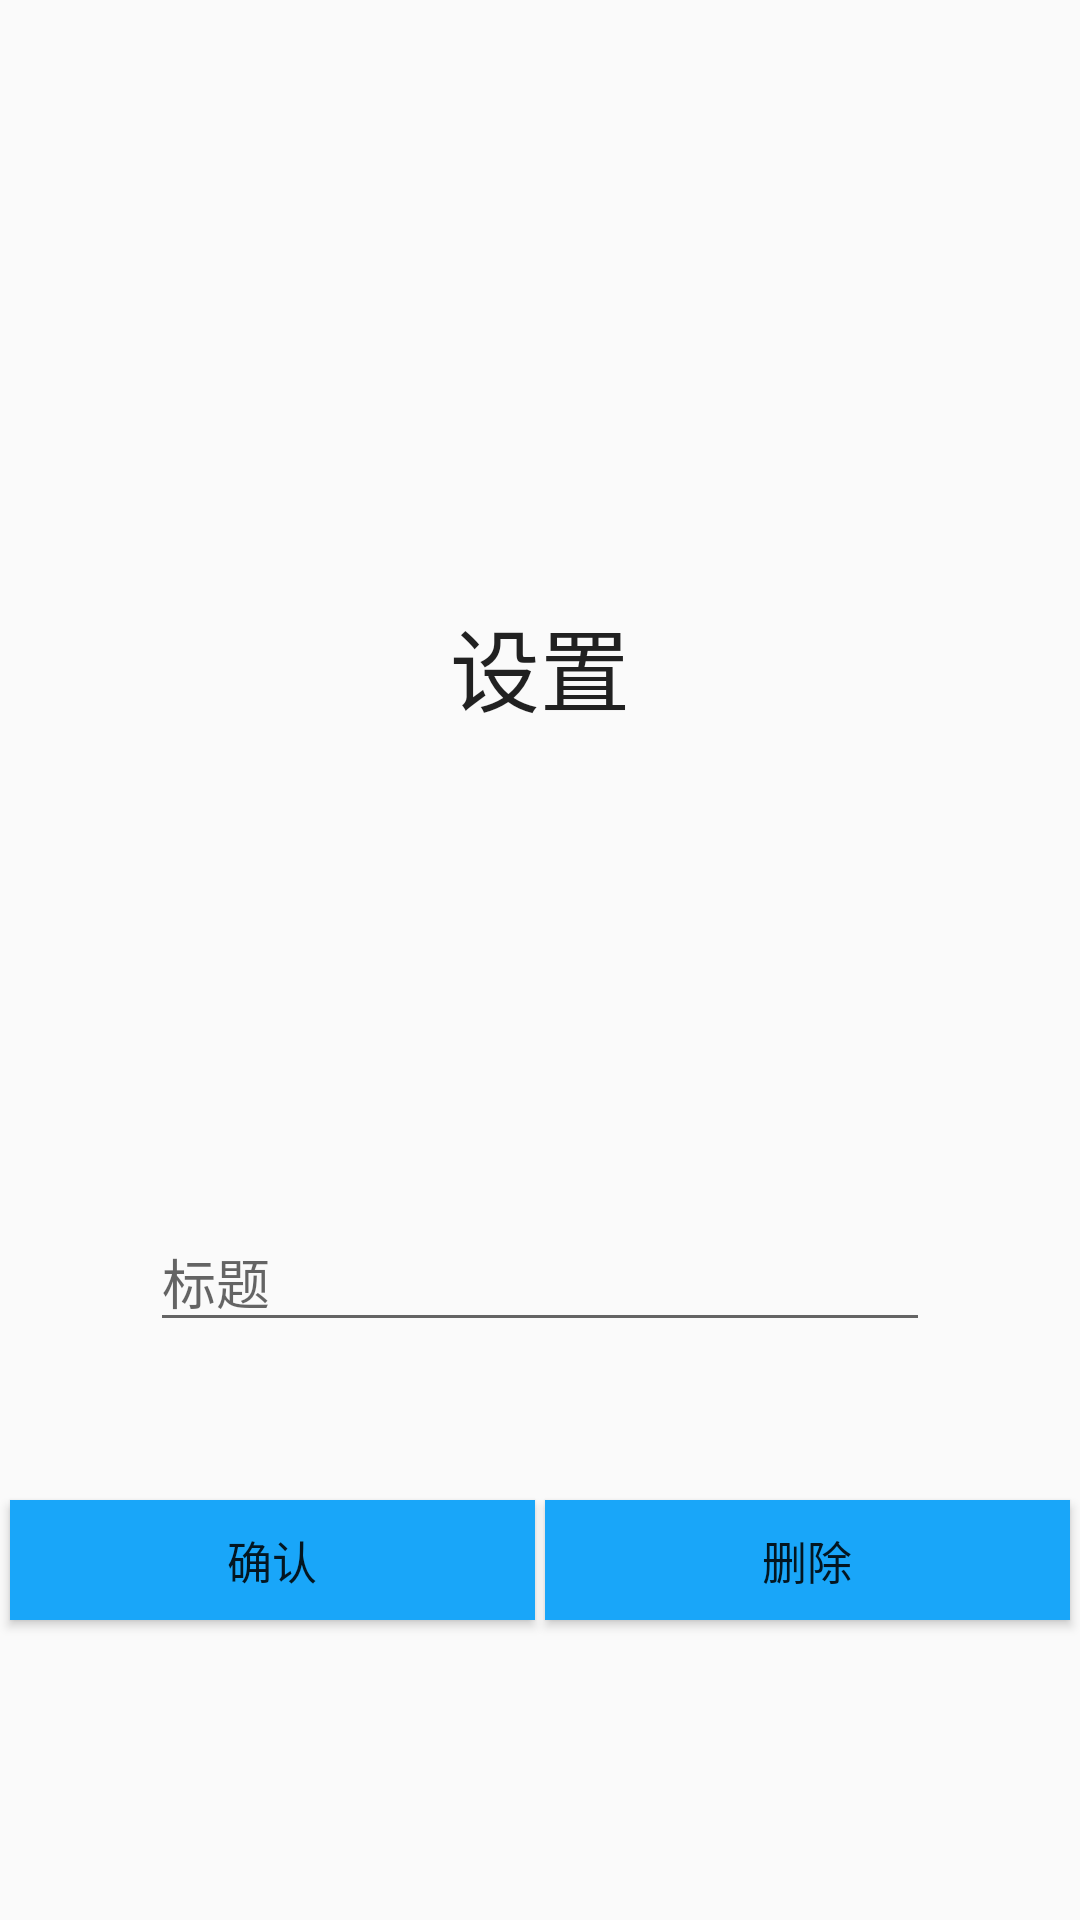

Here is an Android app screen rendered from its layout file. Give the layout XML and the strings, colors and styles it references.
<!-- AndroidManifest.xml: application theme Theme.AppCompat.Light.NoActionBar -->
<!-- res/layout/fragment_setting_record.xml -->
<?xml version="1.0" encoding="utf-8"?>
<androidx.constraintlayout.widget.ConstraintLayout xmlns:android="http://schemas.android.com/apk/res/android"
    android:layout_width="match_parent"
    android:layout_height="match_parent"
    xmlns:app="http://schemas.android.com/apk/res-auto">

    <TextView
        android:id="@+id/tv_title"
        android:layout_width="match_parent"
        android:layout_height="wrap_content"
        style="@style/theme_app"
        android:text="@string/setting_record"
        android:gravity="center"
        app:layout_constraintStart_toStartOf="parent"
        app:layout_constraintEnd_toEndOf="parent"
        app:layout_constraintTop_toTopOf="parent"
        android:layout_marginTop="200dp"/>

    <TextView
        android:id="@+id/tv_time"
        android:layout_width="match_parent"
        android:layout_height="wrap_content"
        android:textSize="30sp"
        android:gravity="center"
        app:layout_constraintStart_toStartOf="parent"
        app:layout_constraintEnd_toEndOf="parent"
        app:layout_constraintTop_toBottomOf="@id/tv_title"
        android:layout_marginTop="20dp"/>

    <EditText
        android:id="@+id/et_recordName"
        android:layout_width="match_parent"
        android:layout_height="wrap_content"
        android:hint="@string/title_record"
        app:layout_constraintStart_toStartOf="parent"
        app:layout_constraintEnd_toEndOf="parent"
        app:layout_constraintTop_toBottomOf="@id/tv_time"
        android:layout_marginTop="100dp"
        android:layout_marginStart="50dp"
        android:layout_marginEnd="50dp"/>

    <Button
        android:id="@+id/btn_account_new"
        style="@style/Button"
        android:text="@string/btn_yes"
        app:layout_constraintStart_toStartOf="parent"
        app:layout_constraintEnd_toStartOf="@id/btn_no"
        app:layout_constraintBottom_toBottomOf="parent"
        android:layout_marginBottom="100dp"/>

    <Button
        android:id="@+id/btn_no"
        style="@style/Button"
        android:text="@string/delete"
        app:layout_constraintStart_toEndOf="@id/btn_account_new"
        app:layout_constraintEnd_toEndOf="parent"
        app:layout_constraintBottom_toBottomOf="parent"
        android:layout_marginBottom="100dp"/>

</androidx.constraintlayout.widget.ConstraintLayout>
<!-- resources referenced by this layout -->
<resources>
  <string name="btn_yes">确认</string>
  <string name="delete">删除</string>
  <string name="setting_record">设置</string>
  <string name="title_record">标题</string>
  <style name="Button" parent="Widget.AppCompat.Button">
          <item name="android:layout_width">175dp</item>
          <item name="android:layout_height">40dp</item>
          <item name="android:background">@color/blue</item>
          <item name="android:textSize">15dp</item>
      </style>
  <style name="theme_app" parent="Theme.AppCompat.DayNight.DarkActionBar">
          <item name="android:textColorPrimary">@color/black</item>
          <item name="android:textColorSecondary">@color/white</item>
          <item name="android:textSize">30dp</item>
      </style>
  <color name="blue">#19a6f9</color>
  <color name="black">#FF000000</color>
  <color name="white">#FFFFFFFF</color>
</resources>
